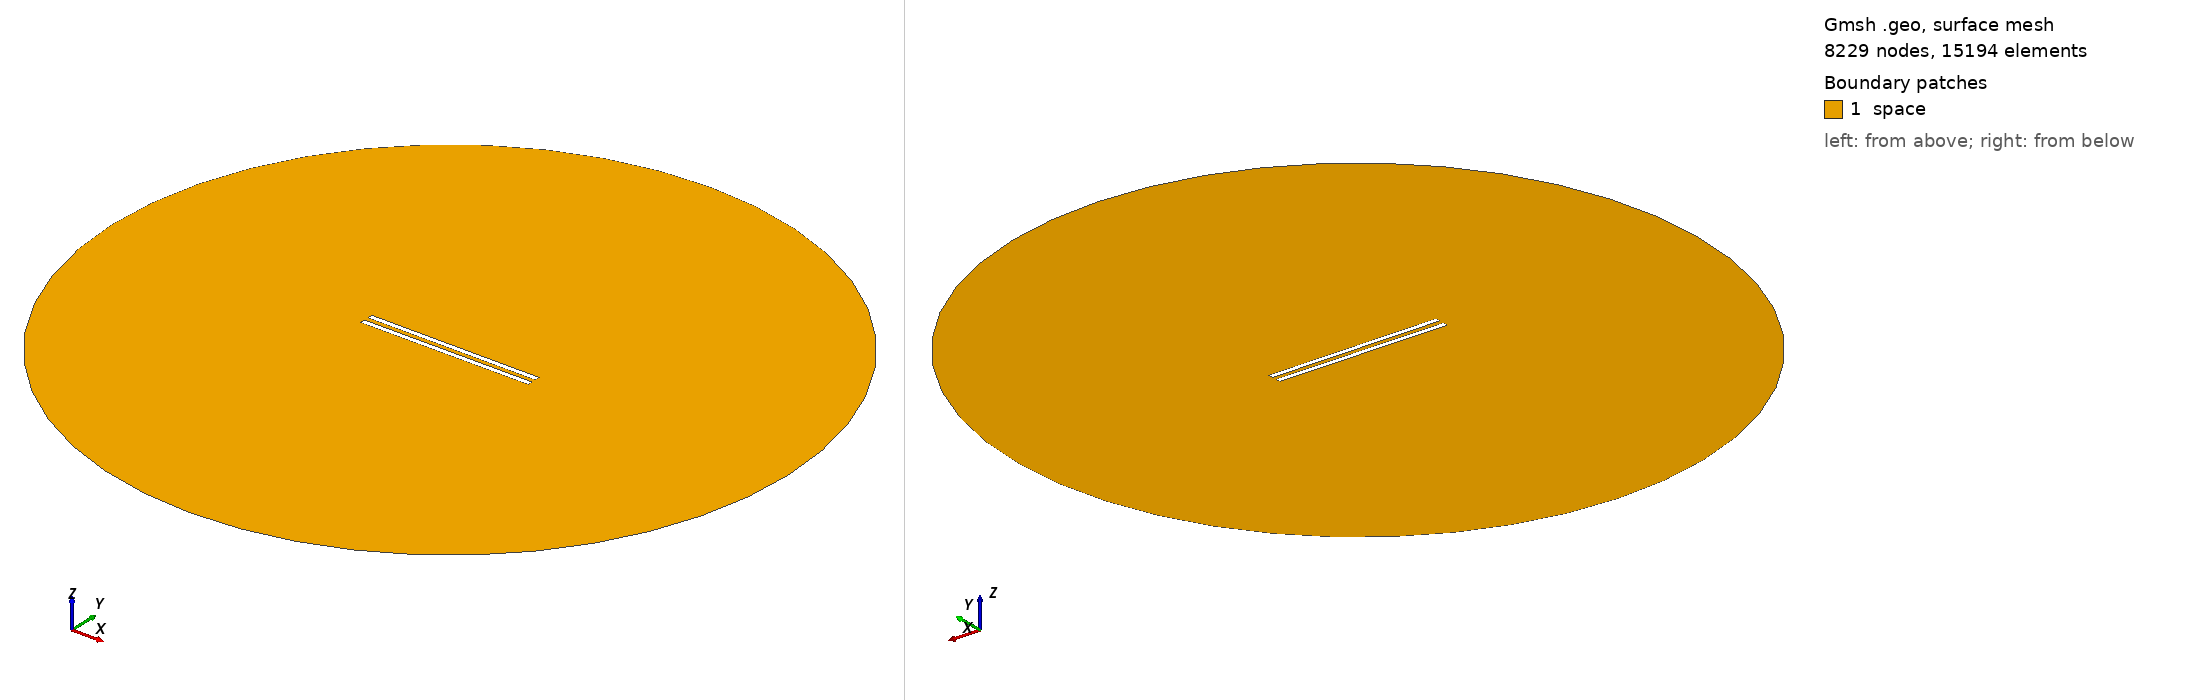

Gmsh geometry script, surface-meshed: 8229 nodes, 15194 surface elements. Boundary patches (legend numbers): 1 space. Left view from above one corner, right view from below the opposite corner. Legend entries are the model's physical surfaces. The drawing asked Gmsh for element sizes between 1% and 20% of the model's largest extent; the script's own settings can give other sizes.

=== 696.geo (drawn) ===
// Set the geometry kernel
SetFactory("OpenCASCADE");

//---------------------------------------
// Rectangles
//---------------------------------------

// Rectangle 1 (top)
Point(1) = {-49.56666666666667, 1.25, 0, 1.0};
Point(2) = {49.56666666666667, 1.25, 0, 1.0};
Point(3) = {49.56666666666667, 4.383333333333333, 0, 1.0};
Point(4) = {-49.56666666666667, 4.383333333333333, 0, 1.0};

Line(1) = {1, 2};
Line(2) = {2, 3};
Line(3) = {3, 4};
Line(4) = {4, 1};

Line Loop(1) = {1, 2, 3, 4};
Plane Surface(1) = {1};

Rotate { {0, 0, 1}, {0,  1.25,  0}, -0.002 } {
  Surface{1};
}

// Rectangle 2 (bottom)
Point(5) = {-49.56666666666667, -1.25, 0, 1.0};
Point(6) = {49.56666666666667, -1.25, 0, 1.0};
Point(7) = {49.56666666666667, -4.383333333333333, 0, 1.0};
Point(8) = {-49.56666666666667, -4.383333333333333, 0, 1.0};

Line(5) = {5, 6};
Line(6) = {6, 7};
Line(7) = {7, 8};
Line(8) = {8, 5};

Line Loop(2) = {5, 6, 7, 8};
Plane Surface(2) = {2}; 


//---------------------------------------
// Circle
//---------------------------------------

// Define points
Point(9) = {0, 0, 0};        // Center
Point(10) = {200, 0, 0};     // Start point
Point(11) = {0, 200, 0};     // 90 degrees
Point(12) = {-200, 0, 0};    // 180 degrees
Point(13) = {0, -200, 0};    // 270 degrees

// Define circle arcs (each needs start, center, end)
Circle(9) = {10, 9, 11};
Circle(10) = {11, 9, 12};
Circle(11) = {12, 9, 13};
Circle(12) = {13, 9, 10};

// Define curve loop and surface if needed
Curve Loop(3) = {9, 10, 11, 12};
Surface(3) = {3};

//---------------------------------------
// Define Physical Groups
//---------------------------------------                

//--- Physical Curves
// Physical groups for boundaries
Physical Line("force_segment", 10) = {1};
Physical Line("upper_plate", 11) = {2, 3, 4};
Physical Line("lower_plate", 12) = {5, 6, 7, 8};
Physical Line("boundary", 20) = {9, 10, 11, 12};

// Subtract Rectangles from Circle
BooleanDifference{ Surface{3}; Delete; }{ Surface{1}; Surface{2}; Delete; }
//--- Physical Surfaces
Physical Surface("space", 30) = {3};


//---------------------------------------
// Fine mesh near the plates
//--------------------------------------- 

// Define a distance field for mesh refinement
Field[1] = Distance;
Field[1].CurvesList = {1, 2, 3, 4, 5, 6, 7, 8};  // Rectangle curves
Field[1].NumPointsPerCurve = 200;

c = 0.3;
// Define threshold field to control mesh size based on distance to attractor
Field[2] = Threshold;
Field[2].IField = 1;
Field[2].LcMin = c; // Minimum element size near the attractor
Field[2].LcMax = 100*c;  // Maximum element size away from the attractor
Field[2].DistMin = 0.01;
Field[2].DistMax = 40;

Background Field = 2;

//---------------------------------------
// 6. Generate the Mesh
//---------------------------------------
Mesh 2;  // 2D mesh generation
